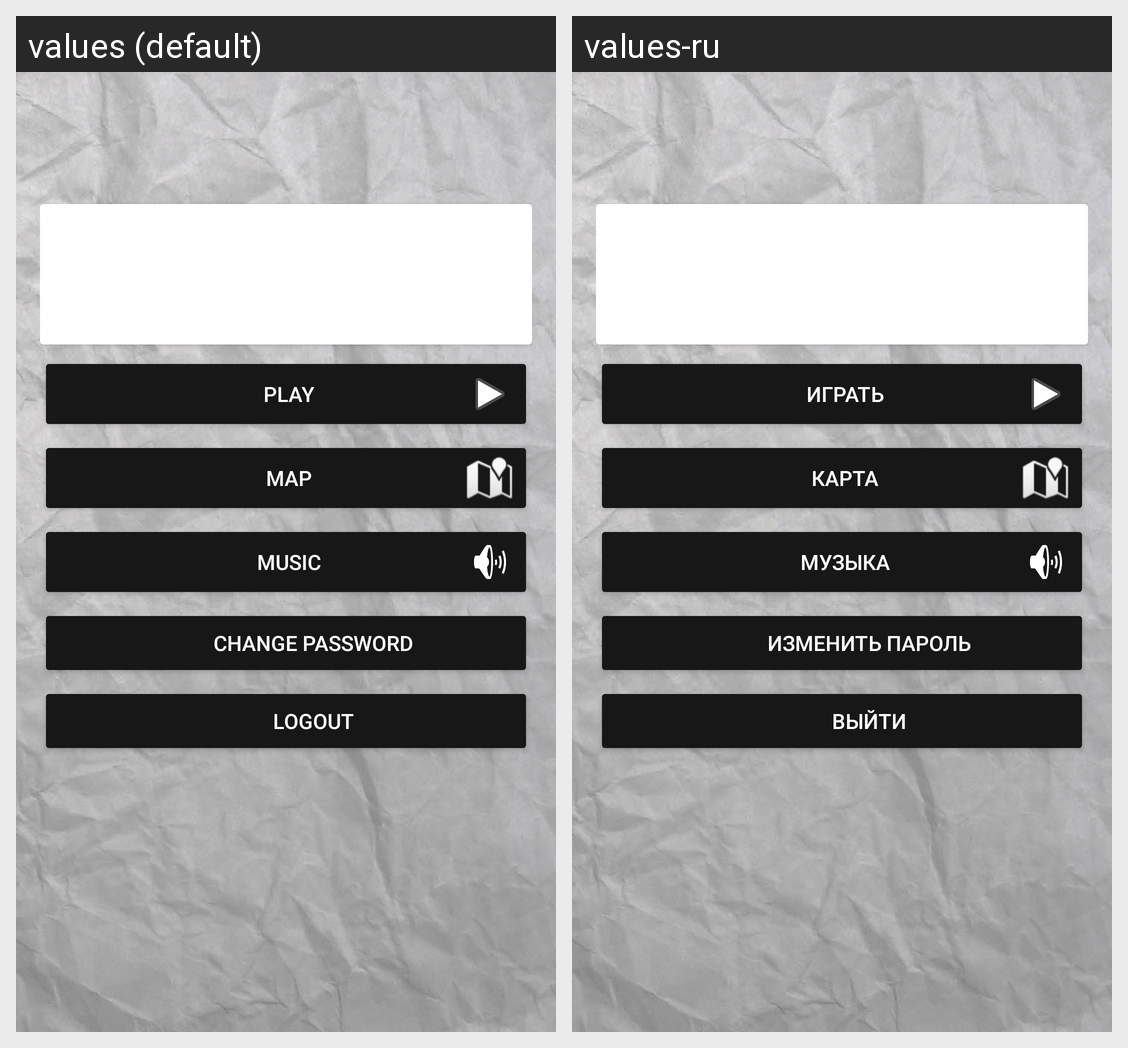

Strings drawn on this Android screen and how each of the app's shown locales translates them:
Android screen res/layout/activity_profile.xml rendered under 2 locales, left to right: values (default), values-ru. Device: Nexus 5 (rendered at 1080×1920; each locale shown at half size, 540×960, under a caption strip naming it); theme AppTheme.Profile.
Strings drawn on this screen, with the default value and each locale's value (text and hints the layout hard-codes, and strings that could not be matched under every locale, appear in the picture but are not listed):

map
  values: Map
  values-ru: Карта

music
  values: Music
  values-ru: Музыка

play
  values: Play
  values-ru: Играть

chgPass
  values: Change password
  values-ru: Изменить пароль

logout
  values: Logout
  values-ru: Выйти
